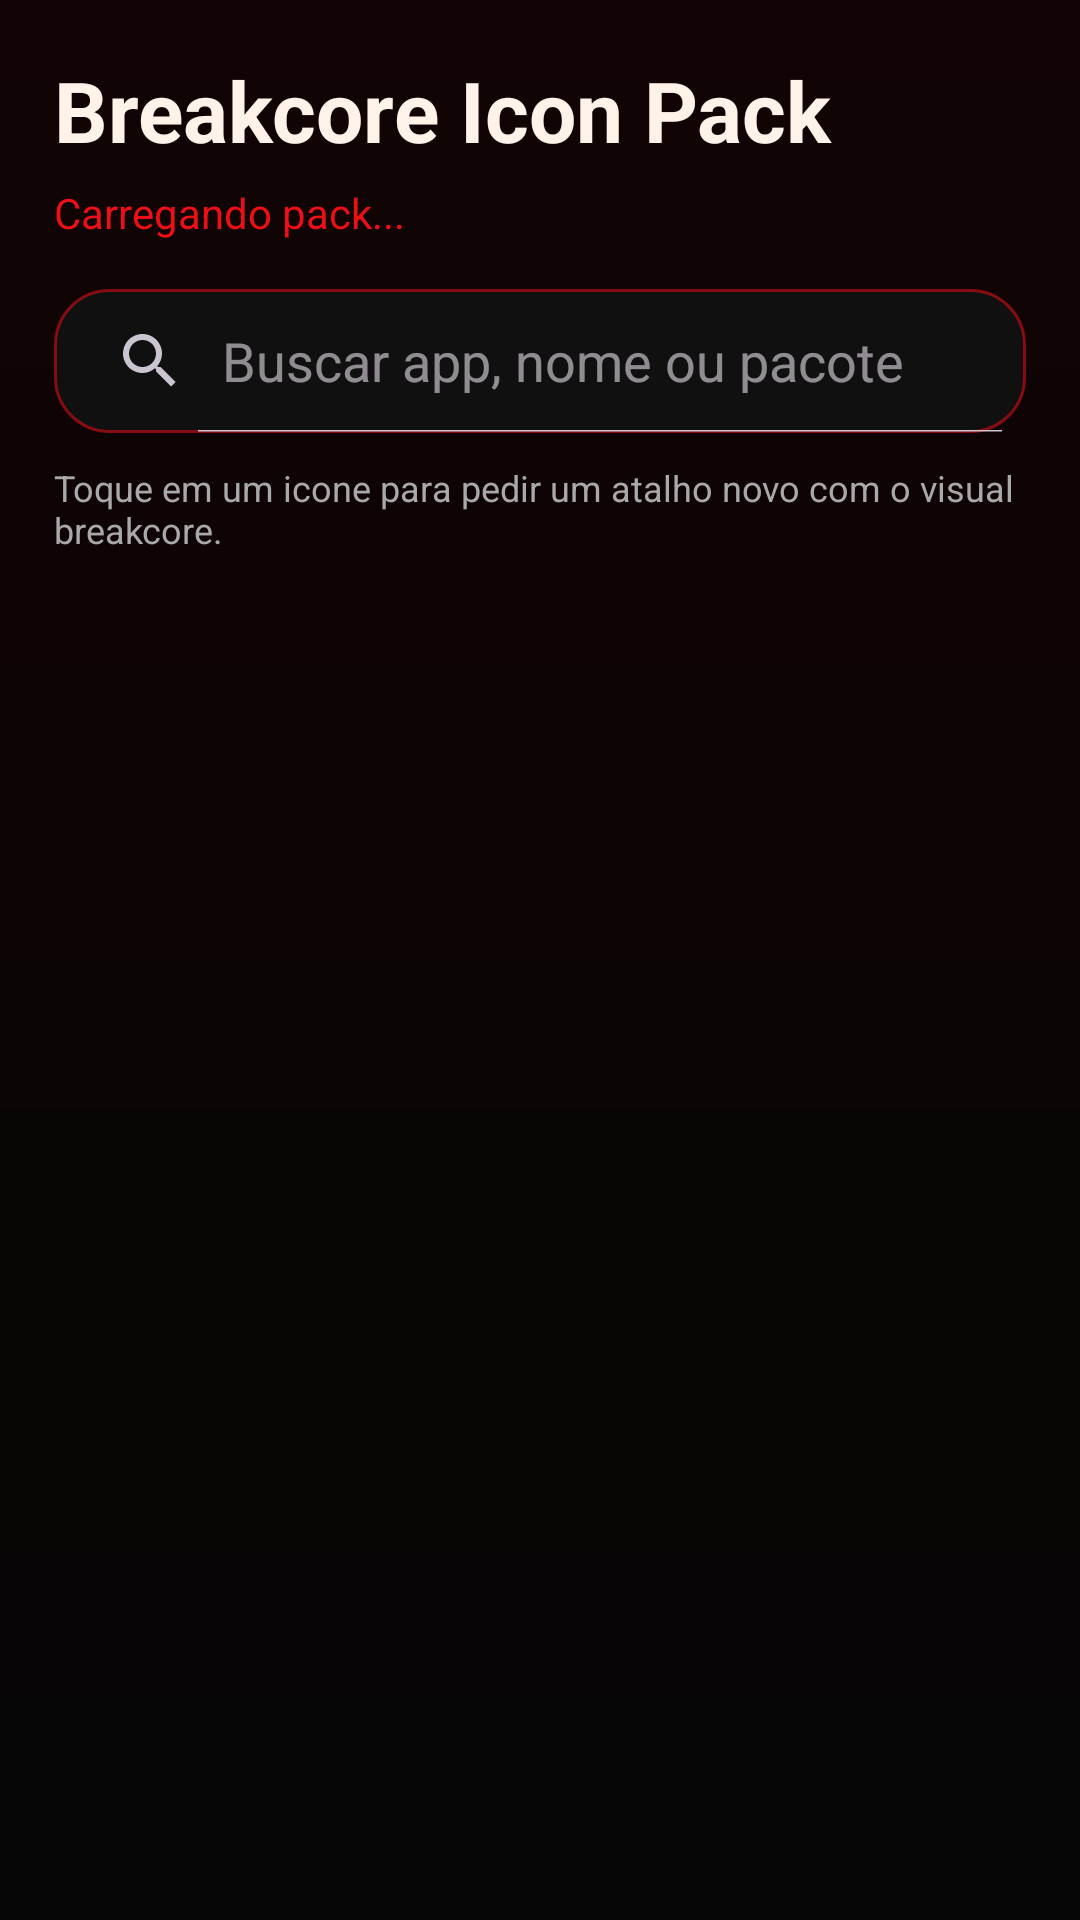

Reconstruct the res/layout file that produces this screen, plus the resources it refers to.
<!-- AndroidManifest.xml: application theme Theme.PocketDeck -->
<!-- res/layout/activity_main.xml -->
<?xml version="1.0" encoding="utf-8"?>
<LinearLayout xmlns:android="http://schemas.android.com/apk/res/android"
    android:layout_width="match_parent"
    android:layout_height="match_parent"
    android:background="@drawable/main_bg"
    android:orientation="vertical"
    android:padding="18dp">

    <TextView
        android:id="@+id/packTitle"
        android:layout_width="match_parent"
        android:layout_height="wrap_content"
        android:text="@string/app_name"
        android:textColor="@color/breakcore_text"
        android:textSize="28sp"
        android:textStyle="bold" />

    <TextView
        android:id="@+id/packSubtitle"
        android:layout_width="match_parent"
        android:layout_height="wrap_content"
        android:layout_marginTop="6dp"
        android:text="@string/pack_loading"
        android:textColor="@color/breakcore_red"
        android:textSize="14sp" />

    <SearchView
        android:id="@+id/searchView"
        android:layout_width="match_parent"
        android:layout_height="wrap_content"
        android:layout_marginTop="16dp"
        android:background="@drawable/search_bg"
        android:iconifiedByDefault="false"
        android:queryHint="@string/search_hint" />

    <TextView
        android:id="@+id/helperText"
        android:layout_width="match_parent"
        android:layout_height="wrap_content"
        android:layout_marginTop="10dp"
        android:text="@string/helper_text"
        android:textColor="#A9A9A9"
        android:textSize="12sp" />

    <GridView
        android:id="@+id/iconGrid"
        android:layout_width="match_parent"
        android:layout_height="0dp"
        android:layout_marginTop="16dp"
        android:layout_weight="1"
        android:columnWidth="160dp"
        android:gravity="center"
        android:horizontalSpacing="12dp"
        android:numColumns="auto_fit"
        android:stretchMode="columnWidth"
        android:verticalSpacing="12dp" />

    <TextView
        android:id="@+id/emptyState"
        android:layout_width="match_parent"
        android:layout_height="wrap_content"
        android:gravity="center"
        android:padding="28dp"
        android:text="@string/no_results"
        android:textColor="@color/breakcore_text"
        android:textSize="16sp"
        android:visibility="gone" />

</LinearLayout>
<!-- resources referenced by this layout -->
<resources>
  <color name="breakcore_red">#EC0F15</color>
  <color name="breakcore_text">#FFF2E8</color>
  <!-- drawable main_bg (drawable) -->
  <?xml version="1.0" encoding="utf-8"?>
  <shape xmlns:android="http://schemas.android.com/apk/res/android">
      <gradient
          android:angle="270"
          android:endColor="#050505"
          android:startColor="#120405" />
  </shape>
  <!-- drawable search_bg (drawable) -->
  <?xml version="1.0" encoding="utf-8"?>
  <shape xmlns:android="http://schemas.android.com/apk/res/android">
      <corners android:radius="18dp" />
      <stroke
          android:width="1dp"
          android:color="@color/breakcore_red_soft" />
      <solid android:color="@color/breakcore_panel" />
  </shape>
  <string name="app_name">Breakcore Icon Pack</string>
  <string name="helper_text">Toque em um icone para pedir um atalho novo com o visual breakcore.</string>
  <string name="no_results">Nenhum icone encontrado para essa busca.</string>
  <string name="pack_loading">Carregando pack...</string>
  <string name="search_hint">Buscar app, nome ou pacote</string>
  <style name="Theme.PocketDeck" parent="Theme.Material3.Dark.NoActionBar">
          <item name="android:statusBarColor">@color/breakcore_bg</item>
          <item name="android:navigationBarColor">@color/breakcore_bg</item>
          <item name="android:windowBackground">@color/breakcore_bg</item>
          <item name="android:textColorPrimary">@color/breakcore_text</item>
          <item name="colorPrimary">@color/breakcore_red</item>
          <item name="colorPrimaryContainer">@color/breakcore_panel_alt</item>
          <item name="colorOnPrimary">@color/breakcore_text</item>
          <item name="android:windowLightStatusBar">false</item>
          <item name="android:windowLightNavigationBar">false</item>
      </style>
  <color name="breakcore_red_soft">#88EC0F15</color>
  <color name="breakcore_panel">#101010</color>
  <color name="breakcore_bg">#050505</color>
  <color name="breakcore_panel_alt">#170809</color>
</resources>
